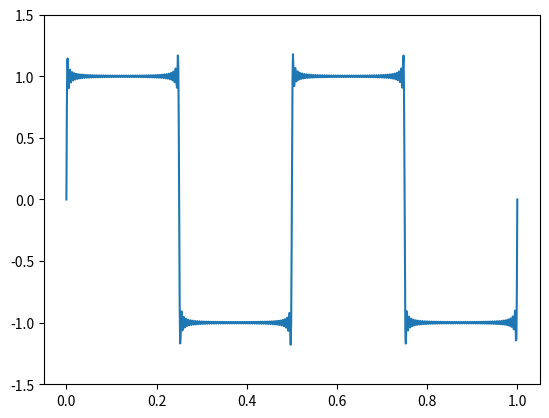

Here is the Python script that generated this plot:
import matplotlib.pyplot as plt
import numpy as np

# 時間の配列を作成
t = np.linspace(0, 1, 1000)

# デューティー比
duty = 0.50

# フーリエ級数展開で矩形波を作成
f = sum(
    4 / np.pi * (1 / n) * np.sin(n * 2 * np.pi * t / duty) for n in range(1, 100, 2)
)

# プロット
plt.plot(t, f)
plt.ylim(-1.5, 1.5)
plt.show()
